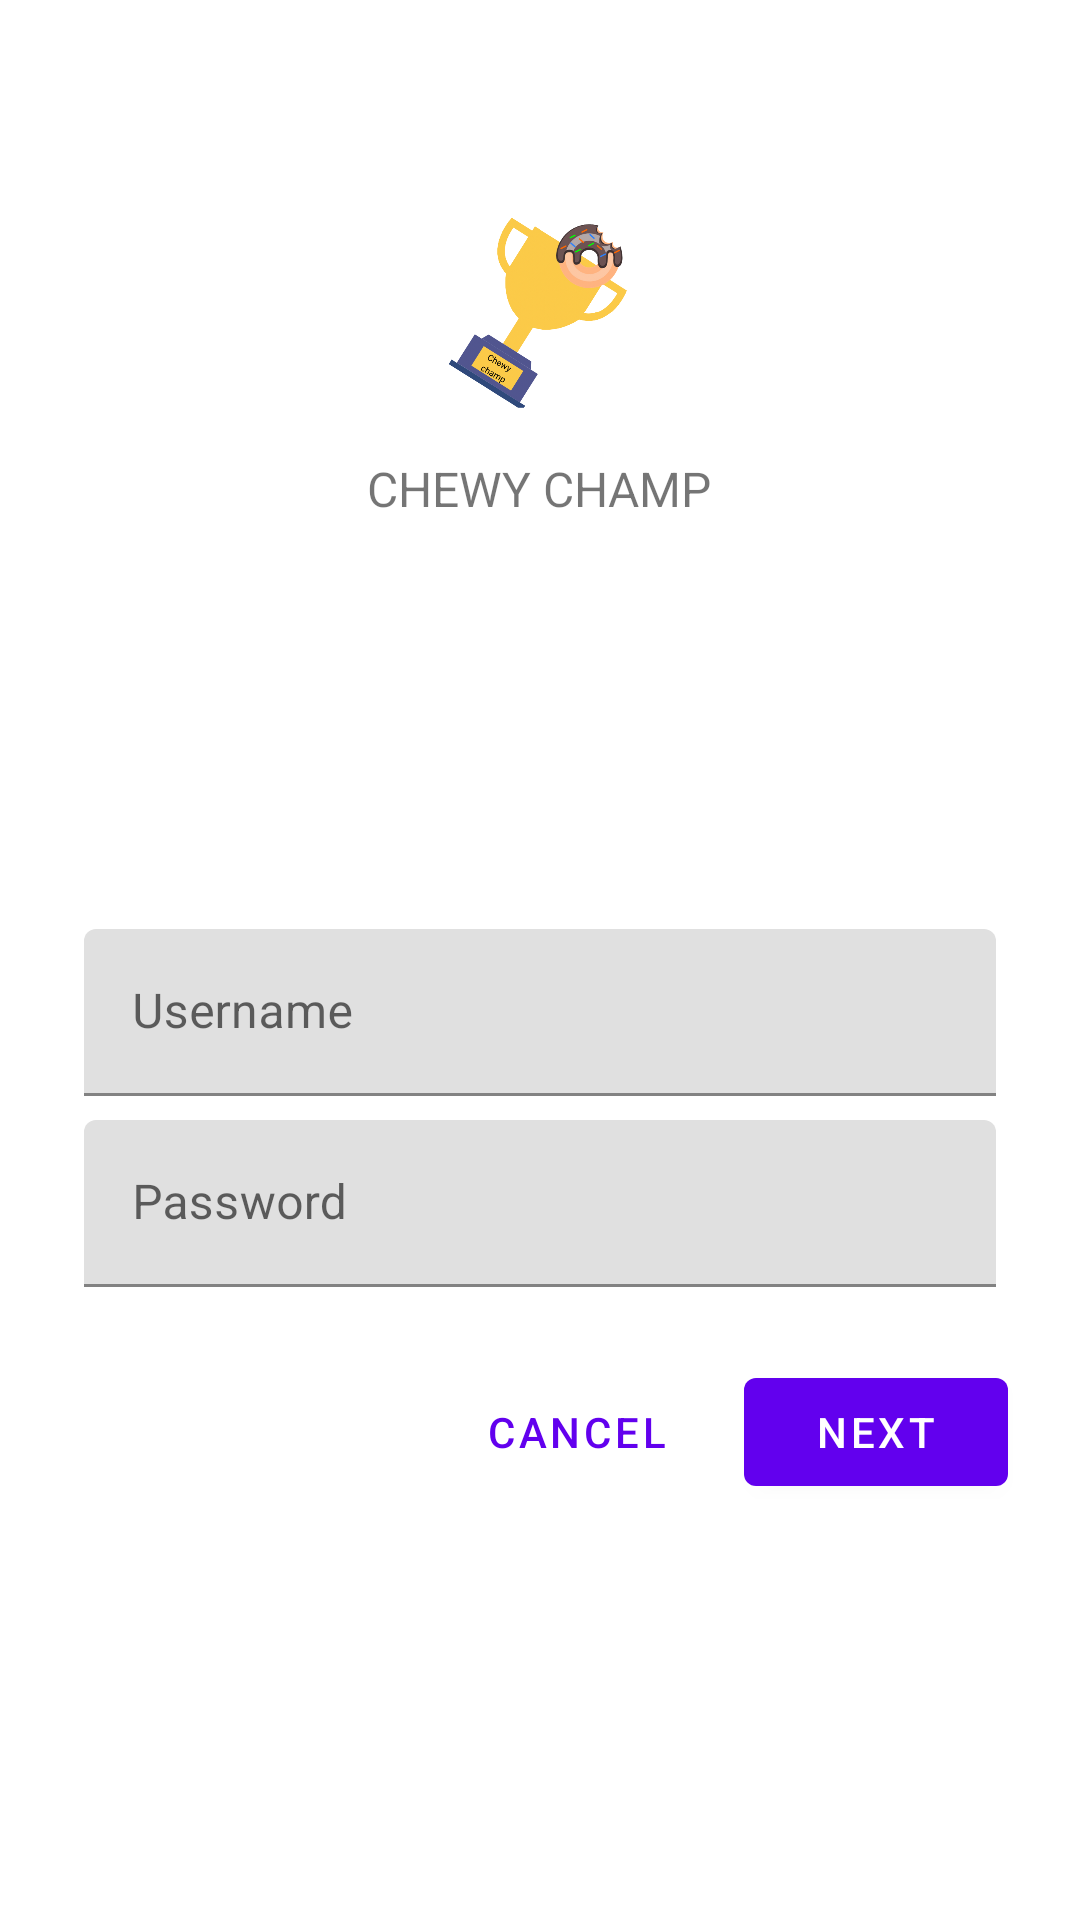

The Android layout XML behind this screen, and the referenced resources:
<!-- AndroidManifest.xml: application theme Theme.ChewyChamp -->
<!-- res/layout/login_fragment.xml -->
<?xml version="1.0" encoding="utf-8"?>
<ScrollView xmlns:android="http://schemas.android.com/apk/res/android"
    xmlns:app="http://schemas.android.com/apk/res-auto"
    xmlns:tools="http://schemas.android.com/tools"
    android:layout_width="match_parent"
    android:layout_height="match_parent"
    android:background="@color/loginPageBackgroundColor"
    tools:context=".LoginFragment">

    <LinearLayout
        android:layout_width="match_parent"
        android:layout_height="wrap_content"
        android:clipChildren="false"
        android:clipToPadding="false"
        android:orientation="vertical"
        android:padding="24dp"
        android:paddingTop="16dp">

        <ImageView
            android:layout_width="64dp"
            android:layout_height="64dp"
            android:layout_gravity="center_horizontal"
            android:layout_marginTop="48dp"
            android:layout_marginBottom="16dp"
            app:srcCompat="@drawable/chew_logo"
            android:contentDescription="@string/logo_content_description"  />

        <TextView
            android:layout_width="wrap_content"
            android:layout_height="wrap_content"
            android:layout_gravity="center_horizontal"
            android:layout_marginBottom="132dp"
            android:text="@string/app_name"
            android:textAllCaps="true"
            android:textSize="16sp" />

        
        <com.google.android.material.textfield.TextInputLayout
            android:layout_width="match_parent"
            android:layout_height="wrap_content"
            android:layout_margin="4dp"
            android:hint="@string/hint_username">

            <com.google.android.material.textfield.TextInputEditText
                android:layout_width="match_parent"
                android:layout_height="wrap_content" />
        </com.google.android.material.textfield.TextInputLayout>

        <com.google.android.material.textfield.TextInputLayout
            android:id="@+id/password_text_input"
            android:layout_width="match_parent"
            android:layout_height="wrap_content"
            android:layout_margin="4dp"
            android:hint="@string/hint_password"
            app:errorEnabled="true">

            <com.google.android.material.textfield.TextInputEditText
                android:id="@+id/password_edit_text"
                android:layout_width="match_parent"
                android:layout_height="wrap_content"
                android:inputType="textPassword" />
        </com.google.android.material.textfield.TextInputLayout>

        
        <RelativeLayout
            android:layout_width="match_parent"
            android:layout_height="wrap_content">

        <com.google.android.material.button.MaterialButton
            android:id="@+id/next_button"
            android:layout_width="wrap_content"
            android:layout_height="wrap_content"
            android:layout_alignParentEnd="true"
            android:layout_alignParentRight="true"
            android:text="@string/button_next" />

        <com.google.android.material.button.MaterialButton
            android:id="@+id/cancel_button"
            style="@style/Widget.MaterialComponents.Button.TextButton"
            android:layout_width="wrap_content"
            android:layout_height="wrap_content"
            android:layout_marginEnd="12dp"
            android:layout_marginRight="12dp"
            android:background="@color/mainColor"
            android:layout_toStartOf="@id/next_button"
            android:layout_toLeftOf="@id/next_button"
            android:text="@string/button_cancel" />
        </RelativeLayout>

    </LinearLayout>
</ScrollView>
<!-- resources referenced by this layout -->
<resources>
  <color name="loginPageBackgroundColor">#FFFFFF</color>
  <color name="mainColor">#BED2EE</color>
  <!-- drawable chew_logo: png bitmap (drawable-v24, 104125 bytes) -->
  <string name="app_name">Chewy Champ</string>
  <string name="button_cancel">Cancel</string>
  <string name="button_next">Next</string>
  <string name="hint_password">Password</string>
  <string name="hint_username">Username</string>
  <string name="logo_content_description">Chewy Logo</string>
  <style name="Theme.ChewyChamp" parent="Theme.MaterialComponents.Light.NoActionBar" />
</resources>
